Run: headless pygame with SDL's dummy video driver; simulated clock (each Clock.tick advances the game by its frame time, no real sleeping); random seed 0; keys injected as events and as key.get_pressed() state; no mouse input.
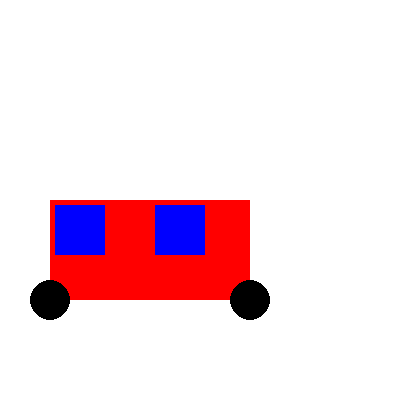
Frame 1 of 4 · flips 1–60 · no input
Frame 2 of 4 · flips 61–180 · tapped SPACE, RETURN · held RIGHT (→), D · screen unchanged from frame 1, image omitted
Frame 3 of 4 · flips 181–300 · held DOWN (↓), S · screen unchanged from frame 2, image omitted
Frame 4 of 4 · flips 301–420 · held LEFT (←), A, UP (↑), W · screen unchanged from frame 3, image omitted

The pygame program that drew these frames:

import sys
import pygame
pygame.init()
SCREEN_WIDTH = 400
SCREEN_HEIGHT = 400

screen = pygame.display.set_mode((SCREEN_WIDTH,SCREEN_HEIGHT))
color_1 = (255,0,75)
color_2 = (40,30,100)
color_3 = (50, 150, 75)
white = (255,255,255)
running = True
while running:
    screen.fill(white)
    pygame.draw.rect(screen, (255,0,0), pygame.Rect(50,200,200,100))
    pygame.draw.rect(screen, (0,0,255), pygame.Rect(55,205,50,50))
    pygame.draw.rect(screen, (0,0,255), pygame.Rect(155,205,50,50))
    pygame.draw.circle(screen,(0,0,0), (50,300),20)
    pygame.draw.circle(screen,(0,0,0), (250,300),20)

    pygame.display.update()

    for event in pygame.event.get():
        if event.type == pygame.QUIT:
            pygame.quit()
            sys.exit()
